7-way image classification set "Augmentation" from GitHub (Priyanah/Cervical-Cancer-Using-Machine-Learning); label vocabulary: carcinoma in situ, light dysplastic, moderate dysplastic, normal columnar, normal intermediate, normal superficial, severe dysplastic.

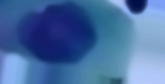
Label: moderate dysplastic

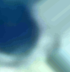
Label: normal columnar

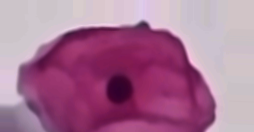
Label: normal superficial

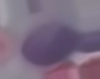
Label: severe dysplastic

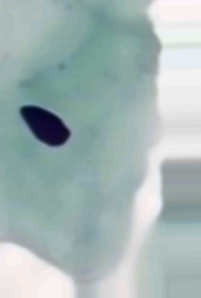
Label: normal intermediate

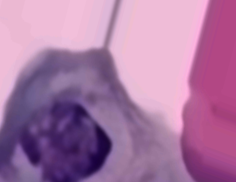
Label: light dysplastic
